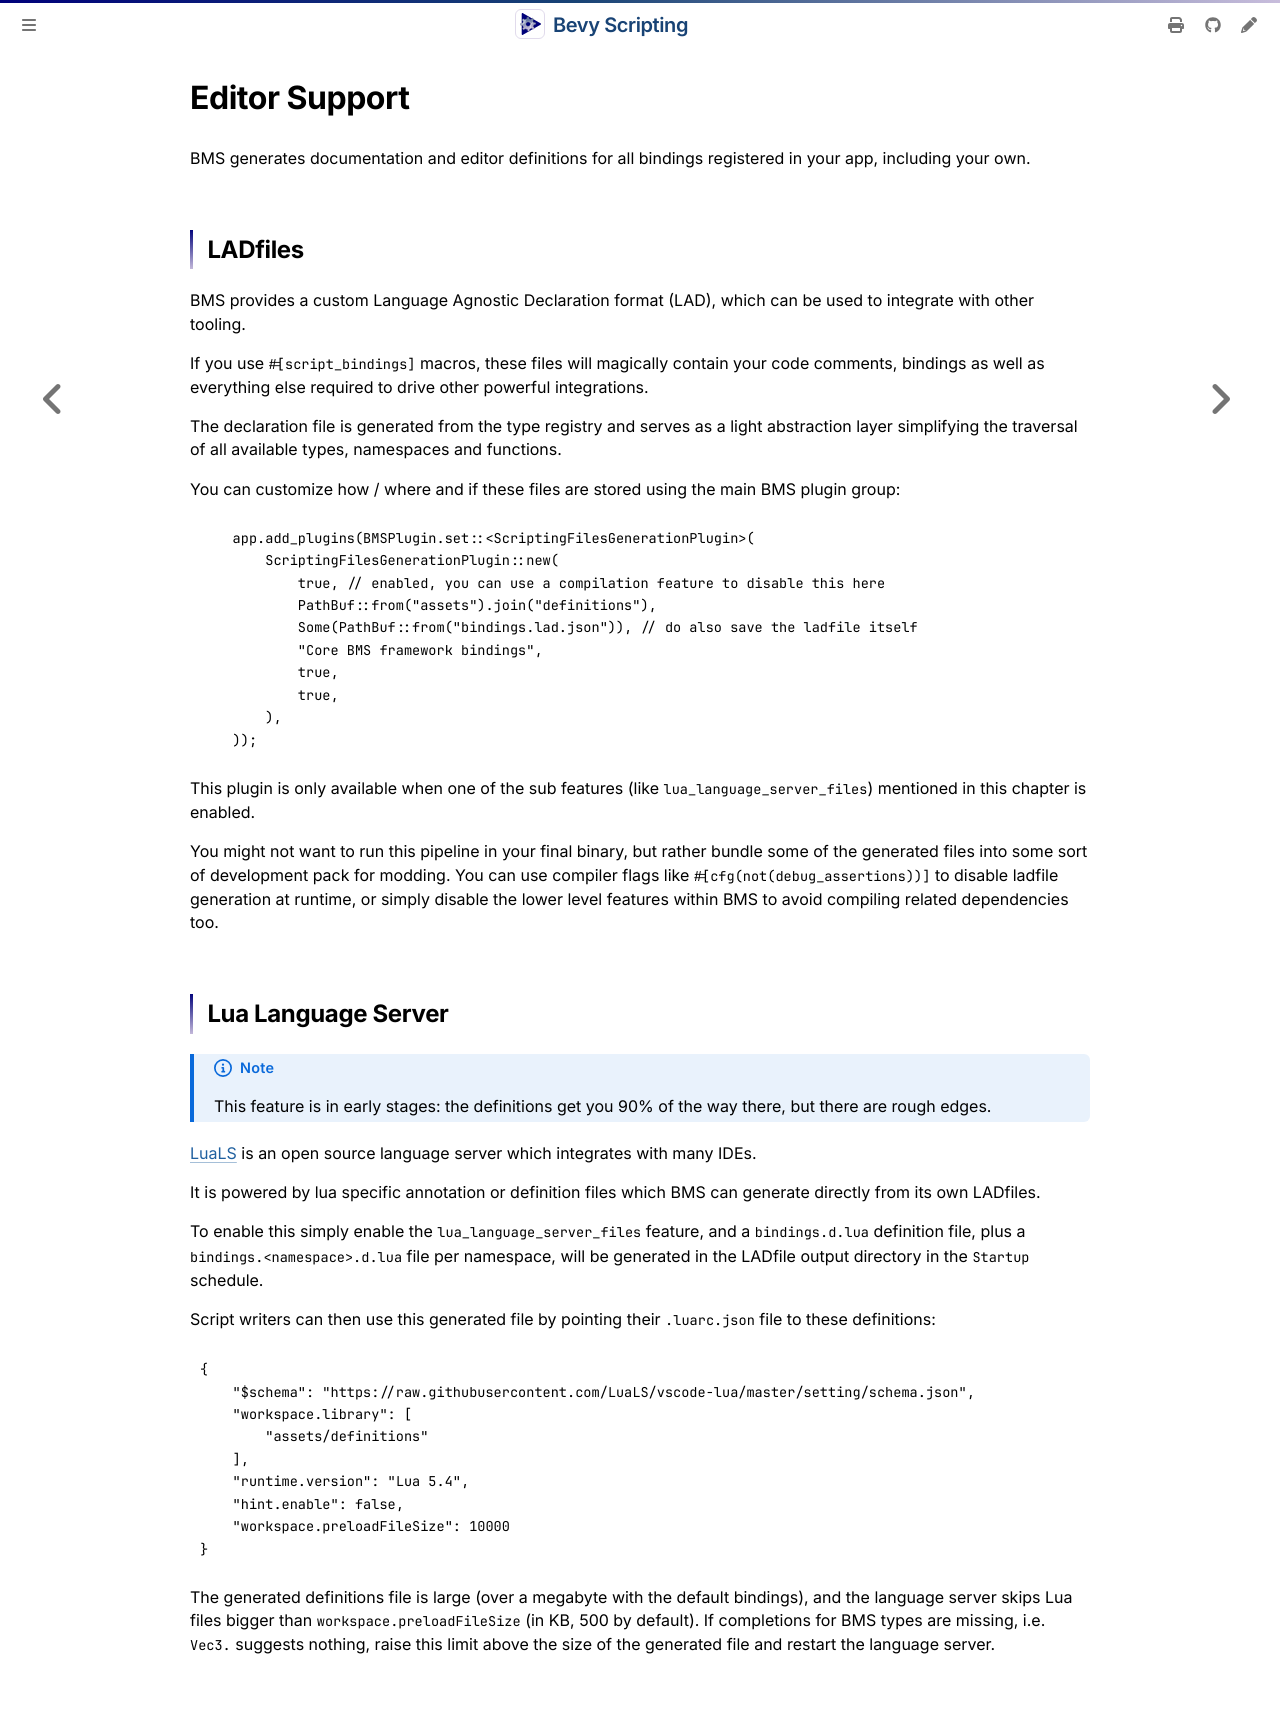

repository: makspll/bevy_mod_scripting · page: ScriptTooling/introduction.html · generator: mdbook

# Editor Support

BMS generates documentation and editor definitions for all bindings registered in your app, including your own.

## LADfiles

BMS provides a custom Language Agnostic Declaration format (LAD), which can be used to integrate with other tooling.

If you use `#[script_bindings]` macros, these files will magically contain your code comments, bindings as well as everything else required to drive other powerful integrations.

The declaration file is generated from the type registry and serves as a light abstraction layer simplifying the traversal of all
available types, namespaces and functions.

You can customize how / where and if these files are stored using the main BMS plugin group:
```rust,ignore
    app.add_plugins(BMSPlugin.set::<ScriptingFilesGenerationPlugin>(
        ScriptingFilesGenerationPlugin::new(
            true, // enabled, you can use a compilation feature to disable this here
            PathBuf::from("assets").join("definitions"),
            Some(PathBuf::from("bindings.lad.json")), // do also save the ladfile itself
            "Core BMS framework bindings",
            true,
            true,
        ),
    ));
```

This plugin is only available when one of the sub features (like `lua_language_server_files`) mentioned in this chapter is enabled.


You might not want to run this pipeline in your final binary, but rather bundle some of the generated files into some sort of development pack for modding. You can use compiler flags like `#[cfg(not(debug_assertions))]` to disable ladfile generation at runtime, or simply disable the lower level features within BMS to avoid compiling related dependencies too.

## Lua Language Server

> [!NOTE]
> This feature is in early stages: the definitions get you 90% of the way there, but there are rough edges.

[LuaLS](https://github.com/LuaLS/lua-language-server) is an open source language server which integrates with many IDEs.

It is powered by lua specific annotation or definition files which BMS can generate directly from its own LADfiles.

To enable this simply enable the `lua_language_server_files` feature, and a `bindings.d.lua` definition file, plus a `bindings.<namespace>.d.lua` file per namespace, will be generated in the LADfile output directory in the `Startup` schedule.

Script writers can then use this generated file by pointing their `.luarc.json` file to these definitions:
```json
{
    "$schema": "https://raw.githubusercontent.com/LuaLS/vscode-lua/master/setting/schema.json",
    "workspace.library": [
        "assets/definitions"
    ],
    "runtime.version": "Lua 5.4",
    "hint.enable": false,
    "workspace.preloadFileSize": 10000
}
```

The generated definitions file is large (over a megabyte with the default bindings), and the language server skips Lua files bigger than `workspace.preloadFileSize` (in KB, 500 by default).
If completions for BMS types are missing, i.e. `Vec3.` suggests nothing, raise this limit above the size of the generated file and restart the language server.
